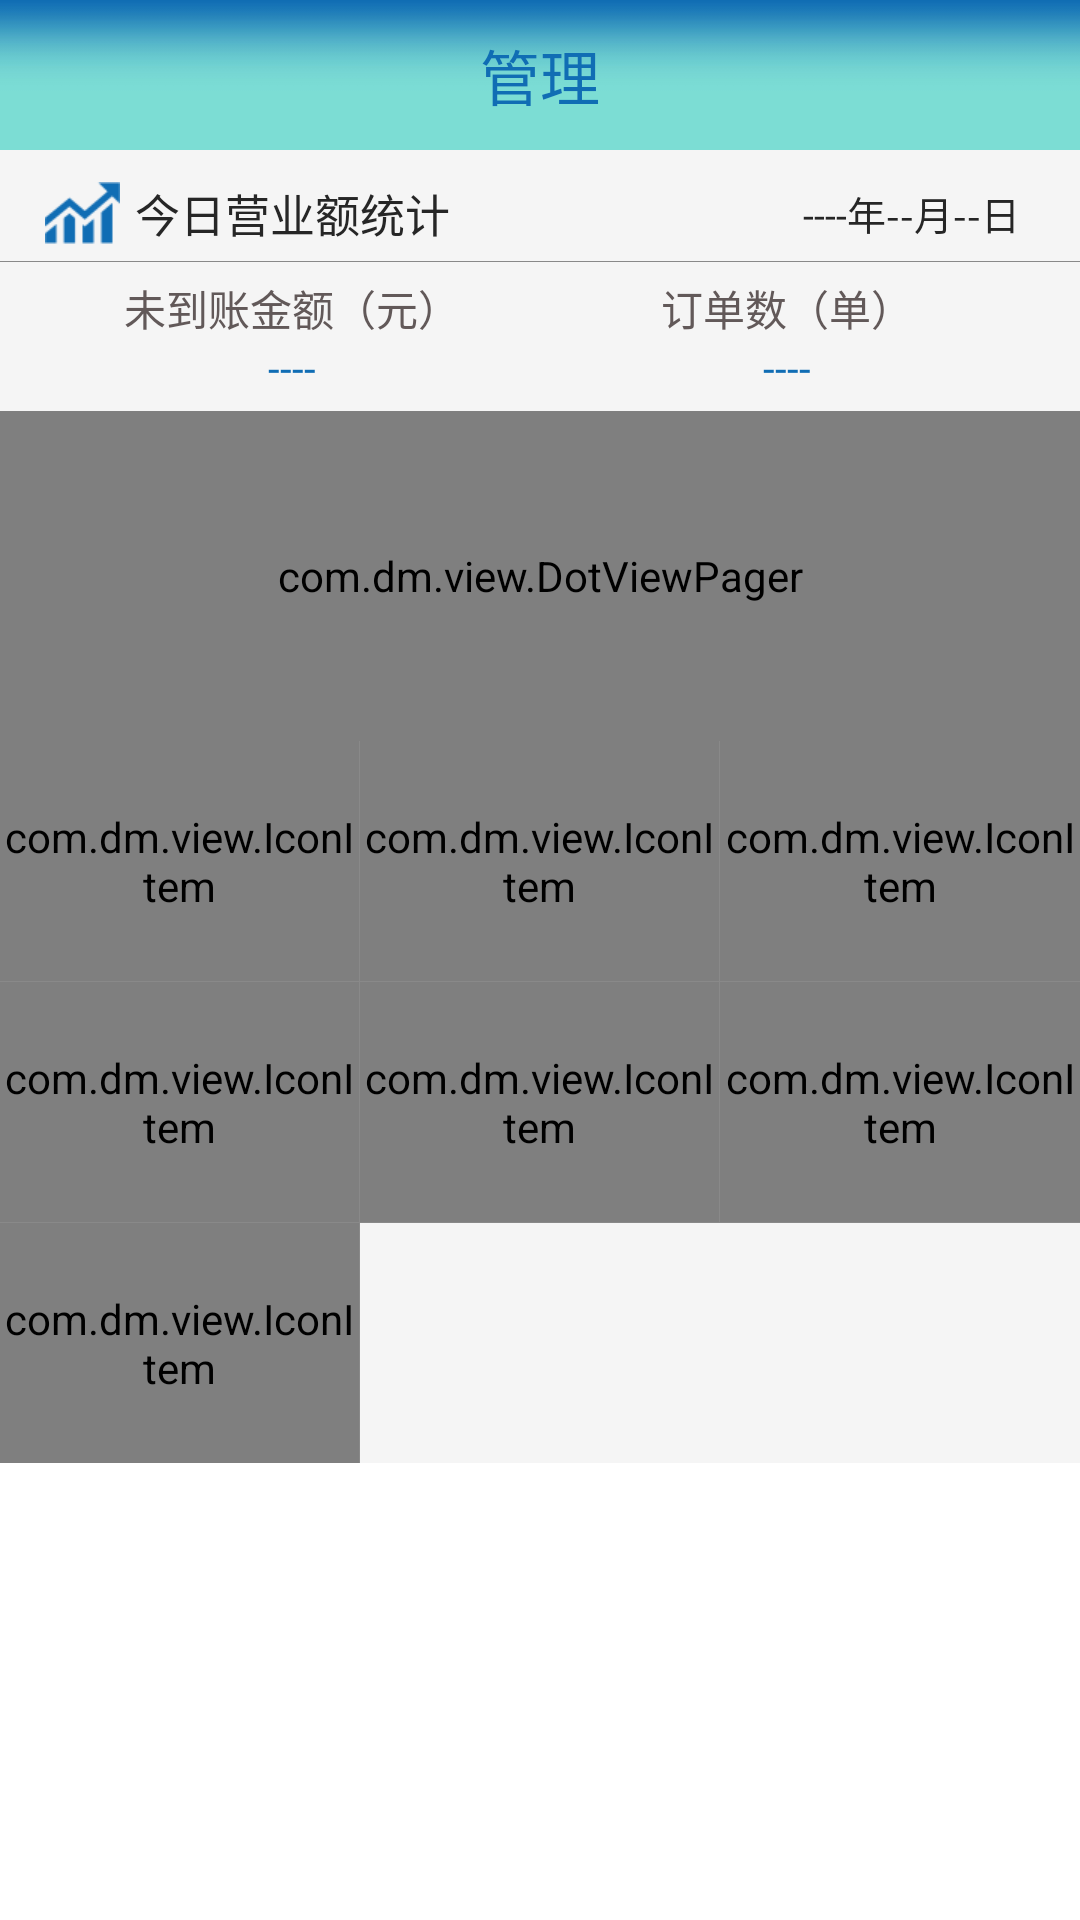

This screen was rendered from an Android layout file. Write that file and the resources it references.
<!-- AndroidManifest.xml: application theme AppTheme -->
<!-- res/layout/fragment_manage.xml -->
<?xml version="1.0" encoding="utf-8"?>
<LinearLayout xmlns:android="http://schemas.android.com/apk/res/android"
    android:layout_width="match_parent"
    android:layout_height="match_parent"
    xmlns:app="http://schemas.android.com/apk/res-auto"
    android:orientation="vertical">

    <TextView
        android:layout_width="match_parent"
        android:layout_height="50dp"
        android:layout_gravity="center_horizontal"
        android:gravity="center"
        android:background="@mipmap/title_bg"
        android:text="@string/primary_2"
        android:textColor="@color/blue"
        android:textSize="20dp"/>

    <ScrollView
        android:layout_width="match_parent"
        android:layout_height="0dp"
        android:layout_weight="1"
        android:background="@android:color/white">
        <LinearLayout
            android:layout_width="match_parent"
            android:layout_height="wrap_content"
            android:orientation="vertical"
            android:background="@color/grey_light">
            <LinearLayout
                android:layout_width="match_parent"
                android:layout_height="wrap_content"
                android:paddingTop="10dp"
                android:paddingBottom="5dp"
                android:orientation="horizontal">
                <RelativeLayout
                    android:layout_width="0dp"
                    android:layout_height="wrap_content"
                    android:layout_weight="1"
                    android:layout_gravity="center_vertical">
                    <LinearLayout
                        android:layout_width="wrap_content"
                        android:layout_height="wrap_content"
                        android:layout_marginLeft="15dp"
                        android:orientation="horizontal">
                        <ImageView
                            android:layout_width="wrap_content"
                            android:layout_height="wrap_content"
                            android:layout_gravity="center_vertical"
                            android:src="@mipmap/billing"/>
                        <TextView
                            android:layout_width="wrap_content"
                            android:layout_height="wrap_content"
                            android:layout_gravity="center_vertical"
                            android:singleLine="true"
                            android:layout_marginLeft="5dp"
                            android:text="今日营业额统计"
                            android:textSize="15dp"
                            android:textColor="@color/text_normal"/>
                    </LinearLayout>
                </RelativeLayout>
                <RelativeLayout
                    android:layout_width="0dp"
                    android:layout_height="wrap_content"
                    android:layout_weight="1"
                    android:layout_gravity="center_vertical">
                    <TextView
                        android:layout_width="wrap_content"
                        android:layout_height="wrap_content"
                        android:layout_alignParentRight="true"
                        android:layout_marginRight="20dp"
                        android:singleLine="true"
                        android:text="----年--月--日"
                        android:textSize="13dp"
                        android:textColor="@color/text_normal"/>
                </RelativeLayout>
            </LinearLayout>
            <View
                android:layout_width="match_parent"
                android:layout_height="1px"
                android:background="@color/border"/>
            <LinearLayout
                android:layout_width="match_parent"
                android:layout_height="wrap_content"
                android:orientation="horizontal"
                android:layout_marginLeft="15dp"
                android:layout_marginRight="15dp"
                android:paddingTop="5dp"
                android:paddingBottom="5dp">
                <LinearLayout
                    android:layout_width="0dp"
                    android:layout_height="wrap_content"
                    android:layout_weight="1"
                    android:orientation="vertical">
                    <TextView
                        android:layout_width="wrap_content"
                        android:layout_height="wrap_content"
                        android:layout_gravity="center_horizontal"
                        android:singleLine="true"
                        android:text="未到账金额（元）"
                        android:textSize="14dp"
                        android:textColor="@color/text_lighter"/>
                    <TextView
                        android:layout_width="wrap_content"
                        android:layout_height="wrap_content"
                        android:layout_gravity="center_horizontal"
                        android:text="----"
                        android:textSize="14dp"
                        android:textColor="@color/blue"/>
                </LinearLayout>
                <LinearLayout
                    android:layout_width="0dp"
                    android:layout_height="wrap_content"
                    android:layout_weight="1"
                    android:orientation="vertical">
                    <TextView
                        android:layout_width="wrap_content"
                        android:layout_height="wrap_content"
                        android:layout_gravity="center_horizontal"
                        android:singleLine="true"
                        android:text="订单数（单）"
                        android:textSize="14dp"
                        android:textColor="@color/text_lighter"/>
                    <TextView
                        android:layout_width="wrap_content"
                        android:layout_height="wrap_content"
                        android:layout_gravity="center_horizontal"
                        android:text="----"
                        android:textSize="14dp"
                        android:textColor="@color/blue"/>
                </LinearLayout>
            </LinearLayout>
            <com.dm.view.DotViewPager
                android:id="@+id/viewPager"
                android:layout_width="match_parent"
                android:layout_height="110dp">
            </com.dm.view.DotViewPager>
            <LinearLayout
                android:layout_width="match_parent"
                android:layout_height="80dp"
                android:orientation="horizontal">
                <com.dm.view.IconItem
                    android:id="@+id/icon_bill"
                    android:layout_width="0dp"
                    android:layout_height="match_parent"
                    android:layout_weight="1"
                    app:iconImg="@mipmap/icon_bill"
                    app:iconText="我的账单"/>
                <View
                    android:layout_width="1px"
                    android:layout_height="match_parent"
                    android:background="@color/border"/>
                <com.dm.view.IconItem
                    android:id="@+id/icon_dish"
                    android:layout_width="0dp"
                    android:layout_height="match_parent"
                    android:layout_weight="1"
                    app:iconImg="@mipmap/icon_dish"
                    app:iconText="菜品管理"/>
                <View
                    android:layout_width="1px"
                    android:layout_height="match_parent"
                    android:background="@color/border"/>
                <com.dm.view.IconItem
                    android:id="@+id/icon_open"
                    android:layout_width="0dp"
                    android:layout_height="match_parent"
                    android:layout_weight="1"
                    app:iconImg="@mipmap/icon_open"
                    app:iconText="营业状态"/>
            </LinearLayout>
            <View
                android:layout_width="match_parent"
                android:layout_height="1px"
                android:background="@color/border"/>
            <LinearLayout
                android:layout_width="match_parent"
                android:layout_height="80dp"
                android:orientation="horizontal">
                <com.dm.view.IconItem
                    android:id="@+id/icon_sales"
                    android:layout_width="0dp"
                    android:layout_height="match_parent"
                    android:layout_weight="1"
                    app:iconImg="@mipmap/icon_sales"
                    app:iconText="单品销量"/>
                <View
                    android:layout_width="1px"
                    android:layout_height="match_parent"
                    android:background="@color/border"/>
                <com.dm.view.IconItem
                    android:id="@+id/icon_information"
                    android:layout_width="0dp"
                    android:layout_height="match_parent"
                    android:layout_weight="1"
                    app:iconImg="@mipmap/icon_information"
                    app:iconText="餐厅信息"/>
                <View
                    android:layout_width="1px"
                    android:layout_height="match_parent"
                    android:background="@color/border"/>
                <com.dm.view.IconItem
                    android:id="@+id/icon_printer"
                    android:layout_width="0dp"
                    android:layout_height="match_parent"
                    android:layout_weight="1"
                    app:iconImg="@mipmap/icon_printer"
                    app:iconText="打印机"/>
            </LinearLayout>
            <View
                android:layout_width="match_parent"
                android:layout_height="1px"
                android:background="@color/border"/>
            <LinearLayout
                android:layout_width="match_parent"
                android:layout_height="80dp"
                android:orientation="horizontal">
                <com.dm.view.IconItem
                    android:id="@+id/icon_processed"
                    android:layout_width="0dp"
                    android:layout_height="match_parent"
                    android:layout_weight="1"
                    app:iconImg="@mipmap/icon_processed"
                    app:iconText="已完成"/>
                <View
                    android:layout_width="1px"
                    android:layout_height="match_parent"
                    android:background="@color/border"/>
                <com.dm.view.IconItem
                    android:layout_width="0dp"
                    android:layout_height="match_parent"
                    android:layout_weight="1"
                    android:visibility="invisible"/>
                <View
                    android:layout_width="1px"
                    android:layout_height="match_parent"
                    android:visibility="invisible"
                    android:background="@color/border"/>
                <com.dm.view.IconItem
                    android:layout_width="0dp"
                    android:layout_height="match_parent"
                    android:layout_weight="1"
                    android:visibility="invisible"/>
            </LinearLayout>
            <View
                android:layout_width="match_parent"
                android:layout_height="0dp"
                android:layout_weight="1"
                android:background="@android:color/white"/>
        </LinearLayout>
    </ScrollView>
</LinearLayout>
<!-- resources referenced by this layout -->
<resources>
  <color name="blue">#106db4</color>
  <color name="border">#898989</color>
  <color name="grey_light">#f5f5f5</color>
  <color name="text_lighter">#625959</color>
  <color name="text_normal">#262626</color>
  <!-- mipmap billing: png bitmap (mipmap-xhdpi, 1813 bytes) -->
  <!-- mipmap icon_bill: png bitmap (mipmap-xhdpi, 2253 bytes) -->
  <!-- mipmap icon_dish: png bitmap (mipmap-xhdpi, 1700 bytes) -->
  <!-- mipmap icon_information: png bitmap (mipmap-xhdpi, 1625 bytes) -->
  <!-- mipmap icon_open: png bitmap (mipmap-xhdpi, 1956 bytes) -->
  <!-- mipmap icon_printer: png bitmap (mipmap-xhdpi, 1740 bytes) -->
  <!-- mipmap icon_sales: png bitmap (mipmap-xhdpi, 1181 bytes) -->
  <!-- mipmap title_bg: jpg bitmap (mipmap-xhdpi, 4839 bytes) -->
  <string name="primary_2">管理</string>
  <style name="AppTheme" parent="Theme.AppCompat.Light.DarkActionBar">
          
          <item name="colorPrimary">@color/colorPrimary</item>
          <item name="colorPrimaryDark">@color/colorPrimaryDark</item>
          <item name="colorAccent">@color/colorAccent</item>
          <item name="windowActionBar">false</item>
          <item name="windowNoTitle">true</item>
          <item name="android:windowAnimationStyle">@style/AnimationActivity</item>
          <item name="android:windowContentOverlay">@null</item>
      </style>
  <color name="colorPrimary">#217bba</color>
  <color name="colorPrimaryDark">#5aa7cb</color>
  <color name="colorAccent">#85c2d8</color>
  <style name="AnimationActivity" parent="@android:style/Animation.Activity">
          <item name="android:activityOpenEnterAnimation">@anim/fade_in</item>
          <item name="android:activityOpenExitAnimation">@anim/fade_out</item>
          <item name="android:activityCloseEnterAnimation">@anim/fade_in</item>
          <item name="android:activityCloseExitAnimation">@anim/fade_out</item>
      </style>
</resources>
